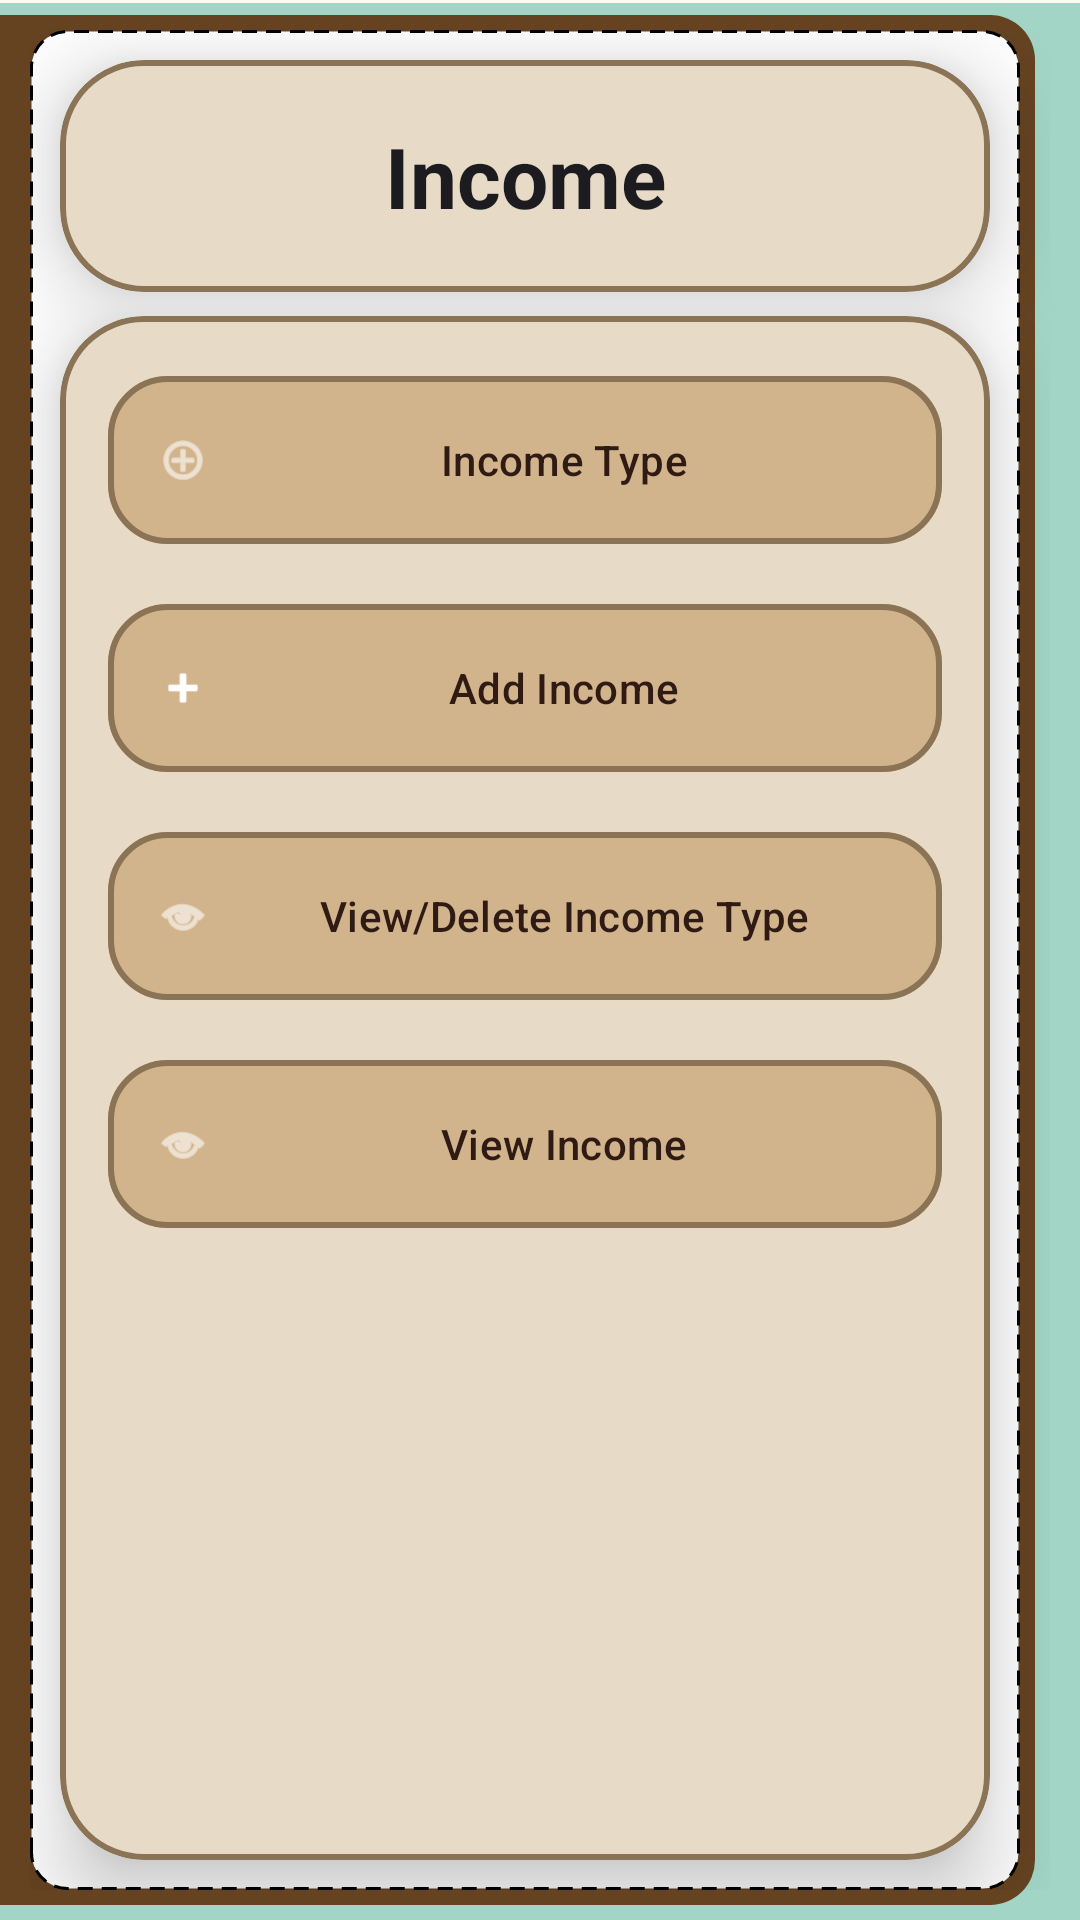

Reconstruct the res/layout file that produces this screen, plus the resources it refers to.
<!-- AndroidManifest.xml: application theme AppTheme -->
<!-- res/layout/activity_income.xml -->
<?xml version="1.0" encoding="utf-8"?>

<androidx.constraintlayout.widget.ConstraintLayout xmlns:android="http://schemas.android.com/apk/res/android"
    xmlns:app="http://schemas.android.com/apk/res-auto"
    xmlns:tools="http://schemas.android.com/tools"
    android:layout_width="match_parent"
    android:layout_height="match_parent"
    android:background="@drawable/book"
    tools:context="com.example.lenden.IncomeActivity">

    <androidx.constraintlayout.widget.Guideline
        android:id="@+id/guide_left"
        android:layout_width="wrap_content"
        android:layout_height="wrap_content"
        android:orientation="vertical"
        app:layout_constraintGuide_begin="10dp" />
    <androidx.constraintlayout.widget.Guideline
        android:id="@+id/guide_right"
        android:layout_width="wrap_content"
        android:layout_height="wrap_content"
        android:orientation="vertical"
        app:layout_constraintGuide_end="20dp" />
    <androidx.constraintlayout.widget.Guideline
        android:id="@+id/guide_top"
        android:layout_width="wrap_content"
        android:layout_height="wrap_content"
        android:orientation="horizontal"
        app:layout_constraintGuide_begin="10dp" />
    <androidx.constraintlayout.widget.Guideline
        android:id="@+id/guide_bottom"
        android:layout_width="wrap_content"
        android:layout_height="wrap_content"
        android:orientation="horizontal"
        app:layout_constraintGuide_end="10dp" />

    
    <com.google.android.material.card.MaterialCardView
        android:id="@+id/header_card"
        android:layout_width="0dp"
        android:layout_height="wrap_content"
        style="@style/BookCard"
        app:layout_constraintEnd_toEndOf="@id/guide_right"
        app:layout_constraintStart_toStartOf="@id/guide_left"
        app:layout_constraintTop_toTopOf="@id/guide_top"
        android:contentDescription="Income management section header">

        <com.google.android.material.textview.MaterialTextView
            android:id="@+id/incomeHeader"
            style="@style/TextAppearance.Material3.HeadlineMedium"
            android:layout_width="match_parent"
            android:layout_height="wrap_content"
            android:gravity="center"
            android:padding="20dp"
            android:text="@string/income_header"
            android:textColor="?attr/colorOnSurface"
            android:textStyle="bold"
            android:contentDescription="Income management title" />
    </com.google.android.material.card.MaterialCardView>

    
    <com.google.android.material.card.MaterialCardView
        android:layout_width="0dp"
        android:layout_height="0dp"
        android:layout_marginTop="8dp"
        style="@style/BookCard"
        app:layout_constraintBottom_toBottomOf="@id/guide_bottom"
        app:layout_constraintEnd_toEndOf="@id/guide_right"
        app:layout_constraintStart_toStartOf="@id/guide_left"
        app:layout_constraintTop_toBottomOf="@id/header_card"
        android:contentDescription="Income management action buttons">

        <LinearLayout
            android:layout_width="match_parent"
            android:layout_height="match_parent"
            android:orientation="vertical"
            android:padding="16dp">

            <com.google.android.material.button.MaterialButton
                android:id="@+id/add_Type"
                style="@style/BookButton"
                android:layout_width="match_parent"
                android:layout_height="64dp"
                android:layout_marginBottom="12dp"
                android:text="Income Type"
                app:icon="@android:drawable/ic_menu_add"
                android:clickable="true"
                android:focusable="true"
                app:rippleColor="?attr/colorPrimary"
                android:minHeight="48dp"
                android:contentDescription="Add new income type category" />

            <com.google.android.material.button.MaterialButton
                android:id="@+id/add_income"
                style="@style/BookButton"
                android:layout_width="match_parent"
                android:layout_height="64dp"
                android:layout_marginBottom="12dp"
                android:text="Add Income"
                app:icon="@android:drawable/ic_input_add"
                android:clickable="true"
                android:focusable="true"
                app:rippleColor="?attr/colorPrimary"
                android:minHeight="48dp"
                android:contentDescription="Add new income entry" />

            <com.google.android.material.button.MaterialButton
                android:id="@+id/view_income_type"
                style="@style/BookButton"
                android:layout_width="match_parent"
                android:layout_height="64dp"
                android:layout_marginBottom="12dp"
                android:text="View/Delete Income Type"
                app:icon="@android:drawable/ic_menu_view"
                android:clickable="true"
                android:focusable="true"
                app:rippleColor="?attr/colorPrimary"
                android:minHeight="48dp"
                android:contentDescription="View or delete income type categories" />

            <com.google.android.material.button.MaterialButton
                android:id="@+id/view_income"
                style="@style/BookButton"
                android:layout_width="match_parent"
                android:layout_height="64dp"
                android:text="View Income"
                app:icon="@android:drawable/ic_menu_view"
                android:clickable="true"
                android:focusable="true"
                app:rippleColor="?attr/colorPrimary"
                android:minHeight="48dp"
                android:contentDescription="View income records" />
        </LinearLayout>
    </com.google.android.material.card.MaterialCardView>

</androidx.constraintlayout.widget.ConstraintLayout>
<!-- resources referenced by this layout -->
<resources>
  <string name="income_header">Income</string>
  <style name="BookButton" parent="Widget.Material3.Button">
          <item name="cornerRadius">20dp</item>
          <item name="android:backgroundTint">@color/md_theme_primary_container</item>
          <item name="android:textColor">@color/md_theme_on_primary_container</item>
          <item name="strokeColor">@color/md_theme_outline</item>
          <item name="strokeWidth">2dp</item>
          <item name="android:elevation">8dp</item>
          <item name="android:padding">16dp</item>
      </style>
  <style name="BookCard" parent="Widget.Material3.CardView.Elevated">
          <item name="cardCornerRadius">28dp</item>
          <item name="cardElevation">16dp</item>
          <item name="strokeColor">@color/md_theme_outline</item>
          <item name="strokeWidth">2dp</item>
          <item name="cardBackgroundColor">@color/md_theme_surface</item>
      </style>
  <color name="light_blue">#a2d5c6</color>
  <color name="colorPrimaryDark">#654321</color>
  <color name="white">#FFFFFF</color>
  <color name="black">#FF000000</color>
  <color name="md_theme_primary_container">#D2B48C</color>
  <color name="md_theme_on_primary_container">#2F1B14</color>
  <color name="md_theme_outline">#8B7355</color>
  <color name="md_theme_surface">#FDF5E6</color>
  <color name="md_theme_primary">#6B4513</color>
  <color name="md_theme_on_primary">#FFFFFF</color>
  <color name="md_theme_secondary">#8B4513</color>
  <color name="md_theme_on_secondary">#FFFFFF</color>
  <color name="md_theme_secondary_container">#F4A460</color>
  <color name="md_theme_on_secondary_container">#2F1B14</color>
  <color name="md_theme_tertiary">#DAA520</color>
  <color name="md_theme_on_tertiary">#FFFFFF</color>
  <color name="md_theme_tertiary_container">#FFE4B5</color>
  <color name="md_theme_on_tertiary_container">#2F1B14</color>
  <color name="md_theme_error">#BA1A1A</color>
  <color name="md_theme_on_error">#FFFFFF</color>
  <color name="md_theme_error_container">#FFDAD6</color>
  <color name="md_theme_on_error_container">#410002</color>
  <color name="md_theme_outline_variant">#D3C4B2</color>
  <color name="md_theme_on_surface">#1C1B1F</color>
  <color name="md_theme_surface_variant">#F5DEB3</color>
  <color name="md_theme_on_surface_variant">#49454F</color>
  <color name="md_theme_inverse_surface">#313033</color>
  <color name="md_theme_inverse_on_surface">#F4EFF4</color>
  <color name="md_theme_inverse_primary">#D0BCFF</color>
</resources>
